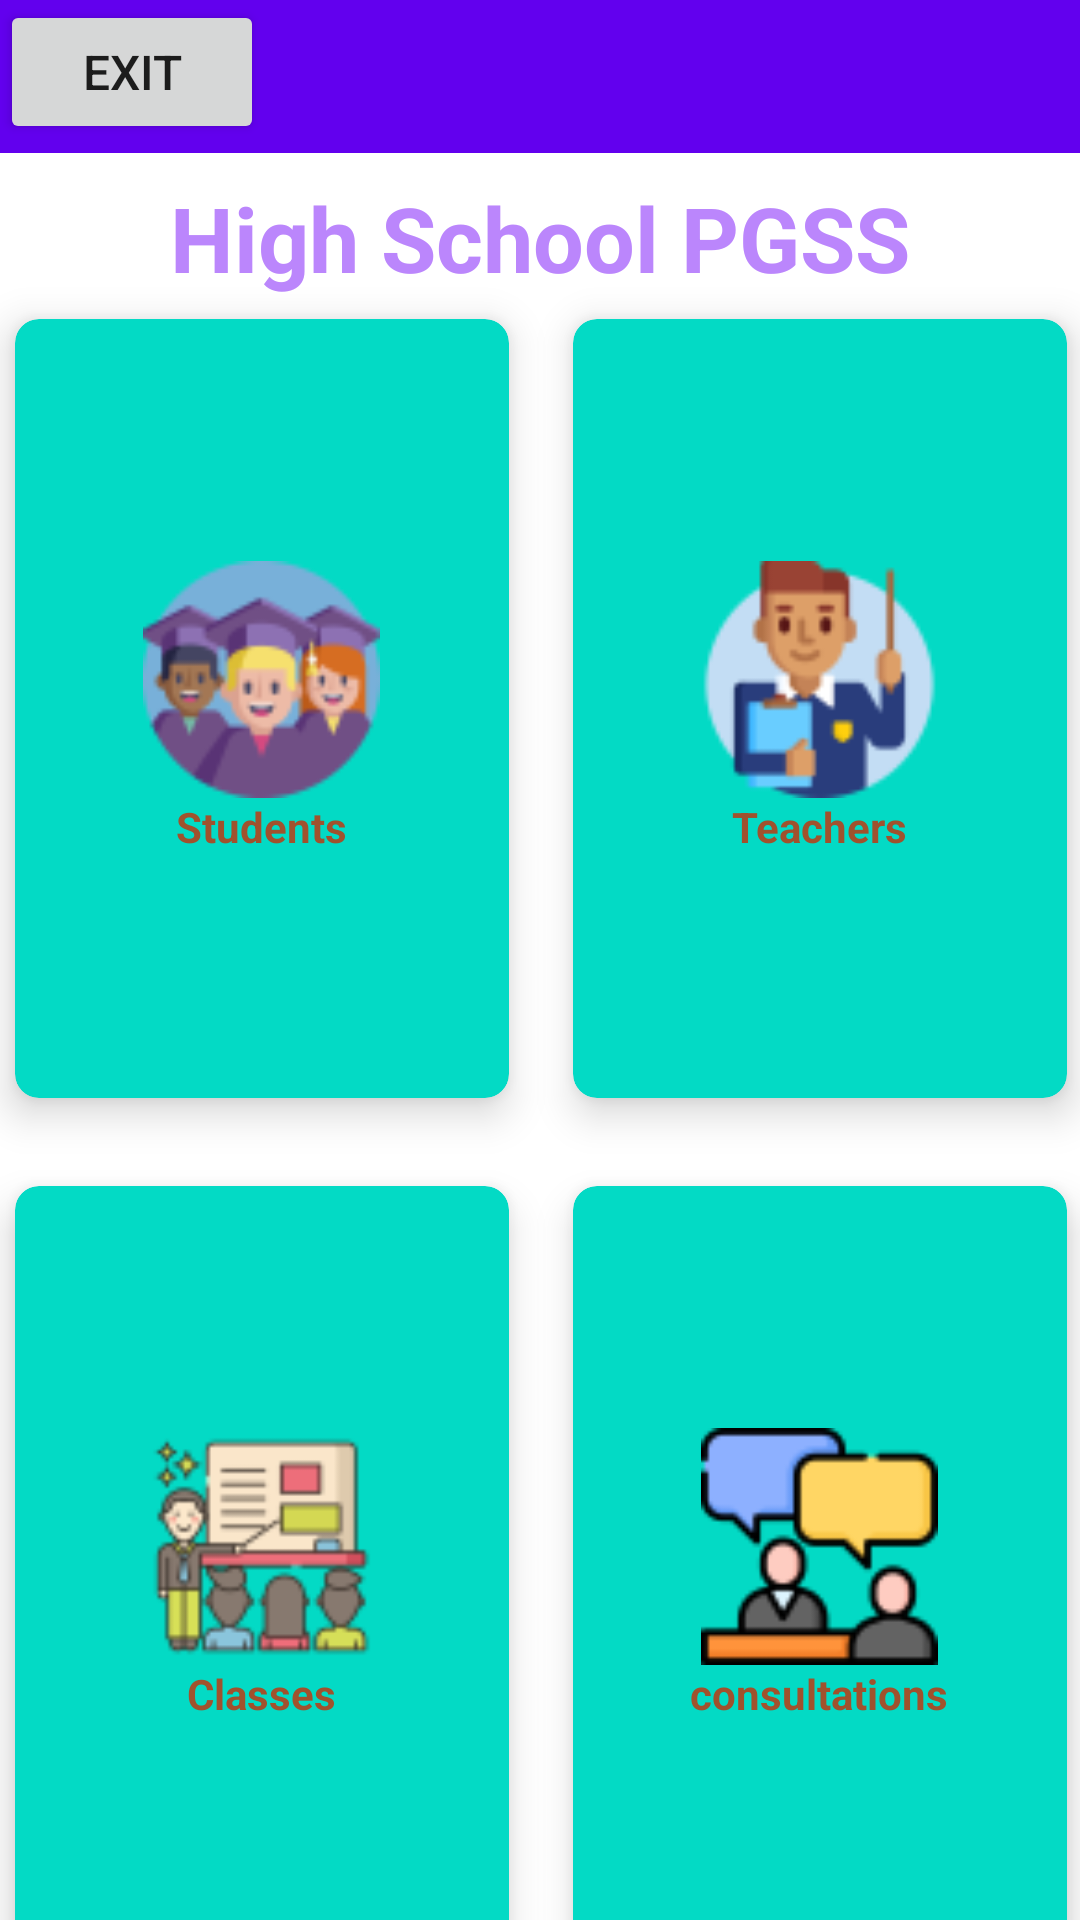

Here is an Android app screen rendered from its layout file. Give the layout XML and the strings, colors and styles it references.
<!-- AndroidManifest.xml: application theme Theme.Schoolmanagement -->
<!-- res/layout/activity_main.xml -->
<?xml version="1.0" encoding="utf-8"?>
<androidx.constraintlayout.widget.ConstraintLayout xmlns:android="http://schemas.android.com/apk/res/android"
    xmlns:app="http://schemas.android.com/apk/res-auto"
    xmlns:tools="http://schemas.android.com/tools"
    android:layout_width="match_parent"
    android:layout_height="match_parent"
    tools:context=".MainActivity">

    <androidx.appcompat.widget.Toolbar
        android:id="@+id/toolbar"
        android:layout_width="match_parent"
        android:layout_height="51dp"
        android:background="?attr/colorPrimary"
        app:layout_constraintStart_toStartOf="parent"
        app:layout_constraintTop_toTopOf="parent" />

    <Button
        android:id="@+id/btnExit"
        android:layout_width="wrap_content"
        android:layout_height="wrap_content"
        android:text="EXIT"
        android:textSize="16sp"
        app:layout_constraintStart_toStartOf="parent"
        app:layout_constraintTop_toTopOf="parent" />

    <TextView
        android:id="@+id/titleHome"
        android:layout_width="wrap_content"
        android:layout_height="wrap_content"
        android:layout_marginTop="8dp"
        android:text="High School PGSS"
        android:textColor="@color/purple_200"
        android:textSize="30sp"
        android:textStyle="bold"
        app:layout_constraintEnd_toEndOf="parent"
        app:layout_constraintStart_toStartOf="parent"
        app:layout_constraintTop_toBottomOf="@+id/toolbar" />

    <GridLayout
        android:layout_width="372dp"
        android:layout_height="578dp"
        android:layout_below="@+id/titleHome"
        android:layout_margin="20dp"
        android:columnCount="2"
        android:rowCount="2"
        app:layout_constraintBottom_toBottomOf="parent"
        app:layout_constraintEnd_toEndOf="parent"
        app:layout_constraintStart_toStartOf="parent"
        app:layout_constraintTop_toBottomOf="@+id/titleHome"
        app:layout_constraintVertical_bias="0.36" >

        <androidx.cardview.widget.CardView
            android:id="@+id/students"
            android:layout_width="wrap_content"
            android:layout_height="wrap_content"
            android:layout_row="0"
            android:layout_column="0"
            android:layout_rowWeight="1"
            android:layout_columnWeight="1"
            android:layout_gravity="fill"
            app:cardBackgroundColor="@color/teal_200"
            app:cardCornerRadius="8dp"
            app:cardElevation="8dp"
            app:cardUseCompatPadding="true"
            >

            <LinearLayout
                android:layout_width="93dp"
                android:layout_height="118dp"
                android:layout_gravity="center_vertical|center_horizontal"
                android:gravity="center"
                android:orientation="vertical">

                <ImageView
                    android:layout_width="93dp"
                    android:layout_height="79dp"
                    android:src="@drawable/students"

                     />

                <TextView
                    android:layout_width="wrap_content"
                    android:layout_height="wrap_content"
                    android:text="Students"
                    android:textAlignment="center"
                    android:textColor="@color/Sienna"
                    android:textStyle="bold"/>
            </LinearLayout>

        </androidx.cardview.widget.CardView>
        <androidx.cardview.widget.CardView
            android:id="@+id/teachers"
            android:layout_width="wrap_content"
            android:layout_height="wrap_content"
            android:layout_row="0"
            android:layout_column="1"
            android:layout_rowWeight="1"
            android:layout_columnWeight="1"
            android:layout_gravity="fill"
            app:cardBackgroundColor="@color/teal_200"
            app:cardCornerRadius="8dp"
            app:cardElevation="8dp"
            app:cardUseCompatPadding="true"
            >

            <LinearLayout
                android:layout_width="93dp"
                android:layout_height="118dp"
                android:layout_gravity="center_vertical|center_horizontal"
                android:gravity="center"
                android:orientation="vertical">

                <ImageView
                    android:layout_width="93dp"
                    android:layout_height="79dp"
                    android:src="@drawable/teacher"
                     />

                <TextView
                    android:layout_width="wrap_content"
                    android:layout_height="wrap_content"
                    android:text="Teachers"
                    android:textAlignment="center"
                    android:textColor="@color/Sienna"
                    android:textStyle="bold"/>
            </LinearLayout>

        </androidx.cardview.widget.CardView>
        <androidx.cardview.widget.CardView
            android:id="@+id/classes"
            android:layout_width="wrap_content"
            android:layout_height="wrap_content"
            android:layout_row="1"
            android:layout_column="0"
            android:layout_rowWeight="1"
            android:layout_columnWeight="1"
            android:layout_gravity="fill"
            app:cardBackgroundColor="@color/teal_200"
            app:cardCornerRadius="8dp"
            app:cardElevation="8dp"
            app:cardUseCompatPadding="true"
            >

            <LinearLayout
                android:layout_width="93dp"
                android:layout_height="118dp"
                android:layout_gravity="center_vertical|center_horizontal"
                android:gravity="center"
                android:orientation="vertical">

                <ImageView
                    android:layout_width="93dp"
                    android:layout_height="79dp"
                    android:src="@drawable/classes"
                     />

                <TextView
                    android:layout_width="wrap_content"
                    android:layout_height="wrap_content"
                    android:text="Classes"
                    android:textAlignment="center"
                    android:textColor="@color/Sienna"
                    android:textStyle="bold"/>
            </LinearLayout>

        </androidx.cardview.widget.CardView>
        <androidx.cardview.widget.CardView
            android:id="@+id/consult"
            android:layout_width="wrap_content"
            android:layout_height="wrap_content"
            android:layout_row="1"
            android:layout_column="1"
            android:layout_rowWeight="1"
            android:layout_columnWeight="1"
            android:layout_gravity="fill"
            app:cardBackgroundColor="@color/teal_200"
            app:cardCornerRadius="8dp"
            app:cardElevation="8dp"
            app:cardUseCompatPadding="true"
            >

            <LinearLayout
                android:layout_width="93dp"
                android:layout_height="118dp"
                android:layout_gravity="center_vertical|center_horizontal"
                android:gravity="center"
                android:orientation="vertical">

                <ImageView
                    android:layout_width="93dp"
                    android:layout_height="79dp"
                    android:src="@drawable/consulting"
                     />

                <TextView
                    android:layout_width="wrap_content"
                    android:layout_height="wrap_content"
                    android:text="consultations"
                    android:textAlignment="center"
                    android:textColor="@color/Sienna"
                    android:textStyle="bold"/>
            </LinearLayout>

        </androidx.cardview.widget.CardView>




    </GridLayout>

</androidx.constraintlayout.widget.ConstraintLayout>
<!-- resources referenced by this layout -->
<resources>
  <color name="Sienna">#A0522D</color>
  <color name="purple_200">#FFBB86FC</color>
  <color name="teal_200">#FF03DAC5</color>
  <!-- drawable classes: png bitmap (drawable, 5025 bytes) -->
  <!-- drawable consulting: png bitmap (drawable, 3227 bytes) -->
  <!-- drawable students: png bitmap (drawable, 5627 bytes) -->
  <!-- drawable teacher: png bitmap (drawable, 3823 bytes) -->
  <style name="Theme.Schoolmanagement" parent="Theme.MaterialComponents.DayNight.NoActionBar">
          
          <item name="colorPrimary">@color/purple_500</item>
          <item name="colorPrimaryVariant">@color/purple_700</item>
          <item name="colorOnPrimary">@color/white</item>
          
          <item name="colorSecondary">@color/teal_200</item>
          <item name="colorSecondaryVariant">@color/teal_700</item>
          <item name="colorOnSecondary">@color/black</item>
          
          <item name="android:statusBarColor">?attr/colorPrimaryVariant</item>
          
      </style>
  <color name="purple_500">#FF6200EE</color>
  <color name="purple_700">#FF3700B3</color>
  <color name="white">#FFFFFFFF</color>
  <color name="teal_700">#FF018786</color>
  <color name="black">#FF000000</color>
</resources>
